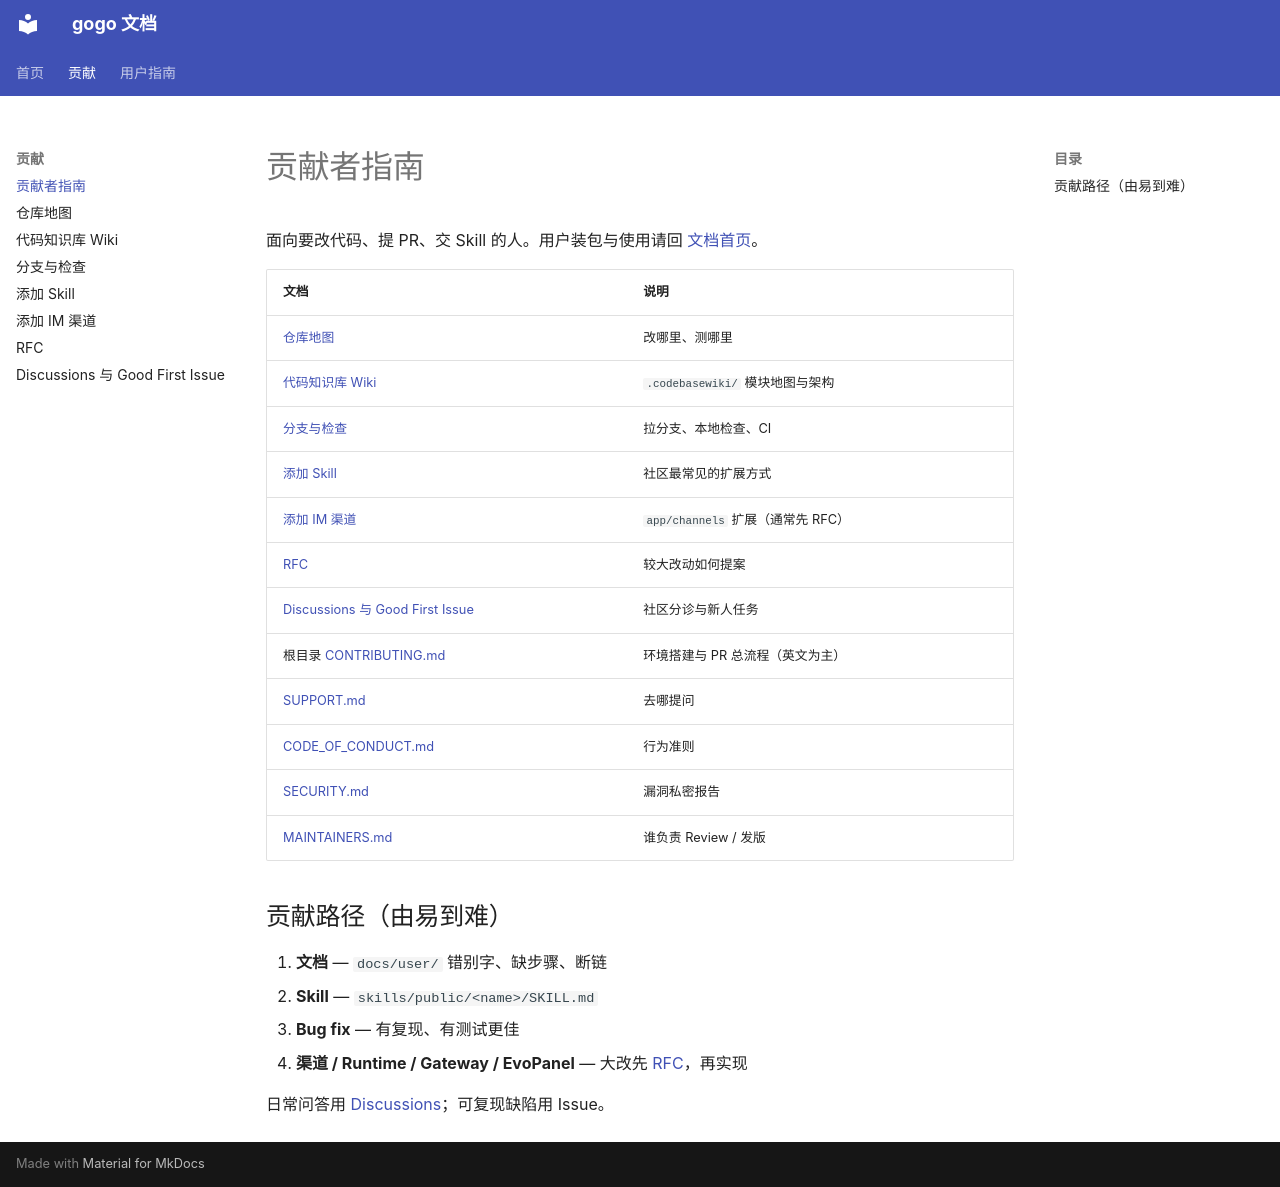

repository: CharonZou/gogo · page: contribute/index.html · generator: mkdocs

# 贡献者指南

面向要改代码、提 PR、交 Skill 的人。用户装包与使用请回 [文档首页](../index.md)。

| 文档 | 说明 |
|------|------|
| [仓库地图](repo-map.md) | 改哪里、测哪里 |
| [代码知识库 Wiki](codebase-wiki.md) | `.codebasewiki/` 模块地图与架构 |
| [分支与检查](branching-and-checks.md) | 拉分支、本地检查、CI |
| [添加 Skill](add-skill.md) | 社区最常见的扩展方式 |
| [添加 IM 渠道](add-channel.md) | `app/channels` 扩展（通常先 RFC） |
| [RFC](rfc.md) | 较大改动如何提案 |
| [Discussions 与 Good First Issue](discussions-and-good-first-issues.md) | 社区分诊与新人任务 |
| 根目录 [CONTRIBUTING.md](../../CONTRIBUTING.md) | 环境搭建与 PR 总流程（英文为主） |
| [SUPPORT.md](../../SUPPORT.md) | 去哪提问 |
| [CODE_OF_CONDUCT.md](../../CODE_OF_CONDUCT.md) | 行为准则 |
| [SECURITY.md](../../SECURITY.md) | 漏洞私密报告 |
| [MAINTAINERS.md](../../MAINTAINERS.md) | 谁负责 Review / 发版 |

## 贡献路径（由易到难）

1. **文档** — `docs/user/` 错别字、缺步骤、断链  
2. **Skill** — `skills/public/<name>/SKILL.md`  
3. **Bug fix** — 有复现、有测试更佳  
4. **渠道 / Runtime / Gateway / EvoPanel** — 大改先 [RFC](rfc.md)，再实现  

日常问答用 [Discussions](https://github.com/CharonZou/GoGo/discussions)；可复现缺陷用 Issue。
